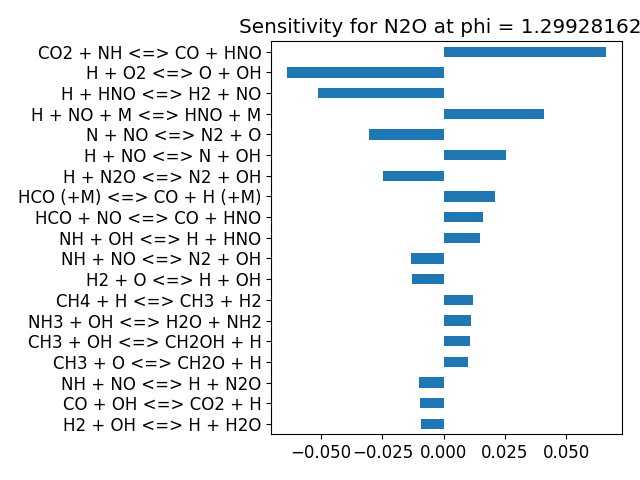

Values plotted in this chart, from the file beside it:
, base_case
H + O2 <=> O + OH, -0.06388
H2 + O <=> H + OH, -0.01279
H2 + OH <=> H + H2O, -0.009186
2 OH <=> H2O + O, -0.002547
2 H + M <=> H2 + M, 0.000602
2 O + M <=> O2 + M, -4.024668865262528e-08
H + O + M <=> OH + M, -5.3736650343911416e-05
H + OH + M <=> H2O + M, 0.0005041
H + O2 (+M) <=> HO2 (+M), -0.00222
H + HO2 <=> H2 + O2, 0.0008481
H + HO2 <=> 2 OH, -0.001697
HO2 + O <=> O2 + OH, 5.9157452799881557e-05
HO2 + OH <=> H2O + O2, 0.0002876
2 HO2 <=> H2O2 + O2, -5.608677091225781e-07
2 HO2 <=> H2O2 + O2, -1.0521214236206954e-05
2 OH (+M) <=> H2O2 (+M), -1.3699807121105911e-05
H + H2O2 <=> H2O + OH, -5.74072842373326e-07
H + H2O2 <=> H2 + HO2, -1.8657369200947264e-05
H2O2 + O <=> HO2 + OH, 5.941401822444183e-07
H2O2 + OH <=> H2O + HO2, -2.6642023347804943e-07
H2O2 + OH <=> H2O + HO2, -4.004375223860616e-07
CO + O (+M) <=> CO2 (+M), -6.422791288618323e-05
CO + O2 <=> CO2 + O, -9.411651001757925e-06
CO + OH <=> CO2 + H, -0.009668
CO + HO2 <=> CO2 + OH, -5.5196329068067694e-05
HCO (+M) <=> CO + H (+M), 0.02081
HCO + O2 <=> CO + HO2, -0.00119
H + HCO <=> CO + H2, -0.005115
HCO + O <=> CO + OH, -1.4029892352294585e-05
HCO + O <=> CO2 + H, -2.2080606190563328e-05
HCO + OH <=> CO + H2O, -0.0003449
HCO + HO2 => CO2 + H + OH, -1.3658052685265208e-05
2 HCO => 2 CO + H2, -4.616342219179381e-06
H + O + M <=> OHEX + M, -3.465312368158241e-08
H2O + OHEX <=> H2O + OH, -4.4373306765994395e-10
H2 + OHEX <=> H2 + OH, -4.961306187570499e-11
N2 + OHEX <=> N2 + OH, -2.8980695095304868e-11
OH + OHEX <=> 2 OH, -2.005192756122415e-12
H + OHEX <=> H + OH, -1.0983112022202964e-12
AR + OHEX <=> AR + OH, 0.0
OHEX => OH, -8.137462771150765e-13
O2 + OHEX <=> O2 + OH, -2.42115277976153e-12
CO2 + OHEX <=> CO2 + OH, -3.639590984756008e-11
CO + OHEX <=> CO + OH, -5.962908040812765e-11
CH3 + HCO <=> CH4 + CO, 9.137317593947529e-05
H + HCO (+M) <=> CH2O (+M), -2.561718054028687e-05
CH2O + H <=> H2 + HCO, 0.001051
CH2O + O <=> HCO + OH, -0.0003452
CH2O + OH <=> H2O + HCO, -0.0007839
CH2O + O2 <=> HCO + HO2, -8.086881616140284e-06
CH2O + HO2 <=> H2O2 + HCO, -1.0564229312676824e-05
CH4 + H <=> CH3 + H2, 0.0121
CH4 + OH <=> CH3 + H2O, 0.00233
CH4 + O <=> CH3 + OH, -0.001603
CH4 + O2 <=> CH3 + HO2, 3.3941928486696774e-05
CH4 + HO2 <=> CH3 + H2O2, -4.54648508361102e-06
CH3 + H <=> H2 + T-CH2, -0.0001027
CH3 + H <=> H2 + S-CH2, -5.695016407093419e-05
CH3 + OH <=> H2O + S-CH2, -0.001388
CH3 + O <=> CH2O + H, 0.009966
... 384 more rows
